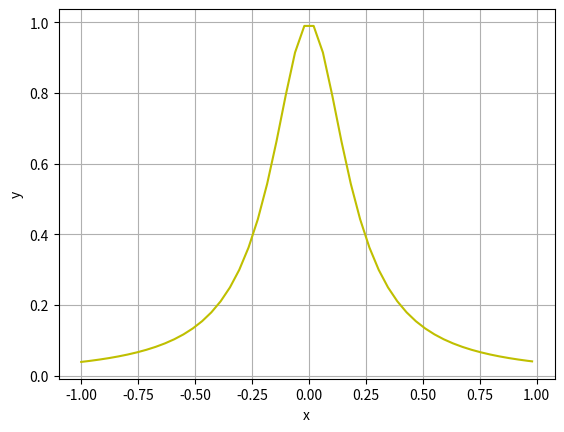

Source code (Python):
#!/usr/bin/env python
# coding: utf-8

# In[245]:


import math as m
import numpy as np
import matplotlib.pyplot as plt
from math import *


# In[246]:


a = -1
b = 1


# In[262]:


def f(x):        
    f = 1/(1 + 25*(x**2))
    return f


def g(n):
    g = np.arange(a,b+(b-a)/n ,(b-a)/n)
    return g

def Lag(x,y,m):         ## Funcion que genera los polinomios de Lagrange
    
    a = [1]*len(x)
    
    for i in range(len(x)):
        
        for j in range(len(x)):
            
            if j != i:
             
                a[i] *= ( m - x[j])/( x[i] - x[j]) 
                
    return sum(a[t]*y[t] for t in range(len(x)))


# $ EN2=\frac{1}{m}\sqrt{\sum_{i=1}^m \left(\frac{p(x)-f(x)}{f(x)}\right)^2}$

# In[248]:


def en2(h,n):
    k = 0
    m = np.arange(a,b+(b-a)/(n-1) ,(b-a)/(n-1))
    for i in range(n):
        k += ((Lag(g(h),f(g(h)),m)[i] - f(m)[i])/f(m)[i])**2
        
    print("para n=",h, "EN2=",(sqrt(k)/n))
    
en2(6,100)
en2(8,100)
en2(10,100)


# In[249]:


def En2(h,n):
    s = 0
    m = np.arange(a,b+(b-a)/(n-1) ,(b-a)/(n-1))
    s= sum(((Lag(g(h),f(g(h)),m)-f(m))/f(m))**2)
    print("para n=",n, "EN2=",(sqrt(s)/n))
    
En2(6,100)
En2(8,100)
En2(10,100)


# 
# Interpolacion con rectas

# In[255]:


def Nump(n):        ## Defino el numero de puntos a interpolar
    m = np.arange(a,b + (b-a)/(2*n-2),(b-a)/(n-1))
    return m


# In[284]:


def Straight(xp,yp,n):   ## Genero las rectas
    
    m = [1]*(len(xp)-1)
    j = [1]*(len(xp)-1)
    z = [1]*(len(xp)-1)
    a = [0]
    b = [0]
    c = [0]*2
    
    for i in range(len(xp)-1):
        
        m[i] = (yp[i+1]-yp[i])/(xp[i+1]-xp[i])
        j[i] = np.arange(xp[i],xp[i+1],(xp[i+1]-xp[i])/n)
        a.extend(j[i])
        z[i] = (m[i]*j[i])+yp[i]-(m[i]*xp[i])
        b.extend(z[i])
        
    a.pop(0)
    b.pop(0)
    return a,b
 

plt.grid()

plt.xlabel('x')
plt.ylabel('y')

plt.plot(Straight(Nump(50),f(Nump(50)),2)[0],Straight(Nump(50),f(Nump(50)),2)[1],'y')


# In[282]:


x_1 = Straight(Nump(50),f(Nump(50)),2)[0]   ## Se calcula el error para los puntos.
y_1 = Straight(Nump(50),f(Nump(50)),2)[1]

def en_2(x_1,y_1):
    h = len(x_1)
    k = 0
    
    for i in range(h):
        k += ((y_1[i] - f(x_1[i]))/f(x_1[i]))**2
        
    print("para n=",h, "EN2=",(sqrt(k)/h))

en_2(x_1,y_1)


# In[ ]:



    
    


# In[ ]:




